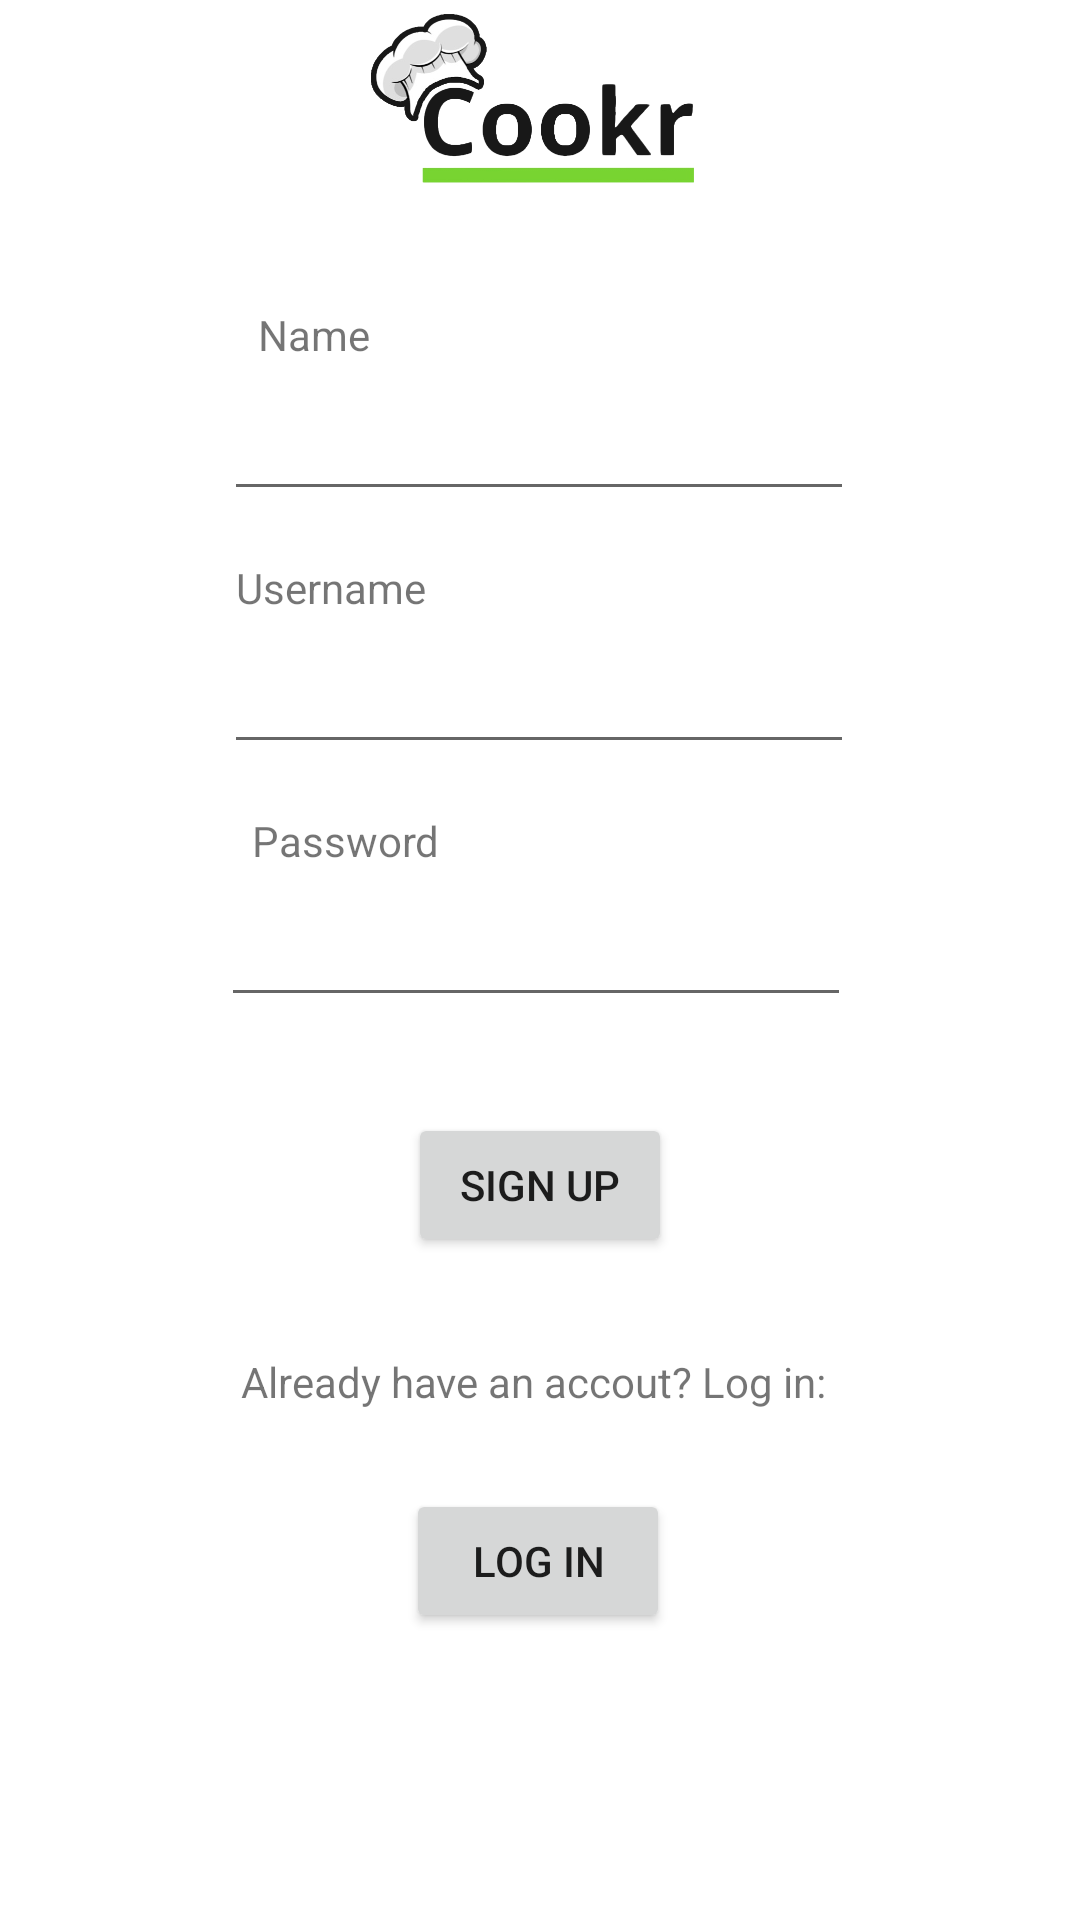

Here is an Android app screen rendered from its layout file. Give the layout XML and the strings, colors and styles it references.
<!-- AndroidManifest.xml: application theme Theme.Cookr -->
<!-- res/layout/activity_sign_up.xml -->
<?xml version="1.0" encoding="utf-8"?>
<androidx.constraintlayout.widget.ConstraintLayout xmlns:android="http://schemas.android.com/apk/res/android"
    xmlns:app="http://schemas.android.com/apk/res-auto"
    xmlns:tools="http://schemas.android.com/tools"
    android:layout_width="match_parent"
    android:layout_height="match_parent"
    tools:context=".activities.SignUp">

    <ImageView
        android:id="@+id/imgSignHeader"
        android:layout_width="160dp"
        android:layout_height="70dp"
        app:layout_constraintEnd_toEndOf="parent"
        app:layout_constraintHorizontal_bias="0.498"
        app:layout_constraintStart_toStartOf="parent"
        app:layout_constraintTop_toTopOf="parent"
        app:srcCompat="@drawable/pngheader" />

    <TextView
        android:id="@+id/tvSignName"
        android:layout_width="wrap_content"
        android:layout_height="wrap_content"
        android:layout_marginTop="32dp"
        android:text="Name"
        app:layout_constraintEnd_toEndOf="parent"
        app:layout_constraintHorizontal_bias="0.267"
        app:layout_constraintStart_toStartOf="parent"
        app:layout_constraintTop_toBottomOf="@+id/imgSignHeader" />

    <EditText
        android:id="@+id/txtSignName"
        android:layout_width="wrap_content"
        android:layout_height="wrap_content"
        android:layout_marginTop="8dp"
        android:ems="10"
        android:inputType="textPersonName"
        app:layout_constraintEnd_toEndOf="parent"
        app:layout_constraintHorizontal_bias="0.497"
        app:layout_constraintStart_toStartOf="parent"
        app:layout_constraintTop_toBottomOf="@+id/tvSignName" />

    <TextView
        android:id="@+id/tvEmail"
        android:layout_width="wrap_content"
        android:layout_height="wrap_content"
        android:layout_marginTop="16dp"
        android:text="Username"
        app:layout_constraintEnd_toEndOf="parent"
        app:layout_constraintHorizontal_bias="0.265"
        app:layout_constraintStart_toStartOf="parent"
        app:layout_constraintTop_toBottomOf="@+id/txtSignName" />

    <EditText
        android:id="@+id/txtSignUser"
        android:layout_width="wrap_content"
        android:layout_height="wrap_content"
        android:layout_marginTop="8dp"
        android:ems="10"
        android:inputType="textEmailAddress"
        app:layout_constraintEnd_toEndOf="parent"
        app:layout_constraintHorizontal_bias="0.497"
        app:layout_constraintStart_toStartOf="parent"
        app:layout_constraintTop_toBottomOf="@+id/tvEmail" />

    <TextView
        android:id="@+id/tvSignPass"
        android:layout_width="wrap_content"
        android:layout_height="wrap_content"
        android:layout_marginTop="16dp"
        android:text="Password"
        app:layout_constraintEnd_toEndOf="parent"
        app:layout_constraintHorizontal_bias="0.283"
        app:layout_constraintStart_toStartOf="parent"
        app:layout_constraintTop_toBottomOf="@+id/txtSignUser" />

    <EditText
        android:id="@+id/txtSignPass"
        android:layout_width="wrap_content"
        android:layout_height="wrap_content"
        android:layout_marginTop="8dp"
        android:ems="10"
        android:inputType="textPassword"
        app:layout_constraintEnd_toEndOf="parent"
        app:layout_constraintHorizontal_bias="0.492"
        app:layout_constraintStart_toStartOf="parent"
        app:layout_constraintTop_toBottomOf="@+id/tvSignPass" />

    <Button
        android:id="@+id/btnSignSign"
        android:layout_width="wrap_content"
        android:layout_height="wrap_content"
        android:layout_marginTop="32dp"
        android:onClick="onbtnSign_Clicked"
        android:text="Sign Up"
        app:layout_constraintEnd_toEndOf="parent"
        app:layout_constraintStart_toStartOf="parent"
        app:layout_constraintTop_toBottomOf="@+id/txtSignPass" />

    <TextView
        android:id="@+id/tvSignAnot"
        android:layout_width="wrap_content"
        android:layout_height="wrap_content"
        android:layout_marginTop="32dp"
        android:text="Already have an accout? Log in: "
        app:layout_constraintEnd_toEndOf="parent"
        app:layout_constraintHorizontal_bias="0.498"
        app:layout_constraintStart_toStartOf="parent"
        app:layout_constraintTop_toBottomOf="@+id/btnSignSign" />

    <Button
        android:id="@+id/btnSignLog"
        android:layout_width="wrap_content"
        android:layout_height="wrap_content"
        android:layout_marginTop="16dp"
        android:onClick="onbtnLog_Clicked"
        android:text="Log In"
        app:layout_constraintBottom_toBottomOf="parent"
        app:layout_constraintEnd_toEndOf="parent"
        app:layout_constraintHorizontal_bias="0.498"
        app:layout_constraintStart_toStartOf="parent"
        app:layout_constraintTop_toBottomOf="@+id/tvSignAnot"
        app:layout_constraintVertical_bias="0.099" />
</androidx.constraintlayout.widget.ConstraintLayout>
<!-- resources referenced by this layout -->
<resources>
  <!-- drawable pngheader: png bitmap (drawable, 54317 bytes) -->
  <style name="Theme.Cookr" parent="Theme.MaterialComponents.DayNight.NoActionBar">
          
          <item name="colorPrimary">@color/purple_500</item>
          <item name="colorPrimaryVariant">@color/purple_700</item>
          <item name="colorOnPrimary">@color/white</item>
          
          <item name="colorSecondary">@color/teal_200</item>
          <item name="colorSecondaryVariant">@color/teal_700</item>
          <item name="colorOnSecondary">@color/black</item>
          
          <item name="android:statusBarColor" tools:targetApi="l">?attr/colorPrimaryVariant</item>
          
      </style>
  <!-- not gathered from this repository: default colours our renderer supplied (Android Studio template values) -->
  <color name="purple_500">#FF6200EE</color>
  <color name="purple_700">#FF3700B3</color>
  <color name="teal_200">#FF03DAC5</color>
  <color name="teal_700">#FF018786</color>
  <color name="black">#FF000000</color>
  <color name="white">#FFFFFFFF</color>
</resources>
